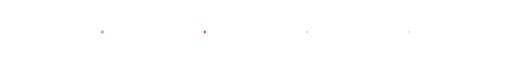
t = 0.00 s
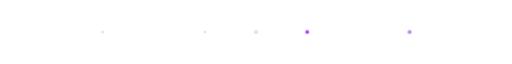
t = 1.60 s
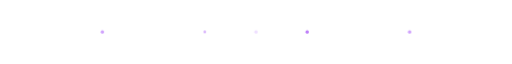
t = 2.10 s
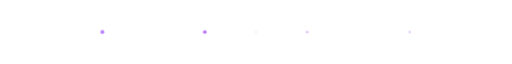
t = 2.60 s
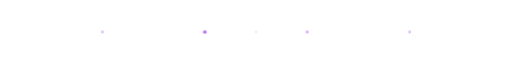
t = 3.60 s
t = 4.60 s: frame unchanged from t = 1.60 s, image omitted

The animated SVG that drew these frames (rendered in a browser with its animation timeline set to each time). Animation: 2 CSS @keyframes rules; one cycle of 5.60 s, repeats indefinitely.

<svg width="900" height="40" viewBox="0 0 900 40" xmlns="http://www.w3.org/2000/svg">
  <defs>
    <linearGradient id="wg" x1="0%" y1="0%" x2="100%" y2="0%">
      <stop offset="0%"   stop-color="#3b0764" stop-opacity="0"/>
      <stop offset="20%"  stop-color="#7c3aed" stop-opacity="0.8"/>
      <stop offset="50%"  stop-color="#a855f7"/>
      <stop offset="80%"  stop-color="#7c3aed" stop-opacity="0.8"/>
      <stop offset="100%" stop-color="#3b0764" stop-opacity="0"/>
    </linearGradient>
  </defs>
  <style>
    .wave { animation: waveMove 4s linear infinite; }
    @keyframes waveMove {
      0%   { transform: translateX(-100px); }
      100% { transform: translateX(100px); }
    }
    .dot { animation: dotPulse 3s ease-in-out infinite; }
    .dot:nth-child(2) { animation-delay: 0.4s; }
    .dot:nth-child(3) { animation-delay: 0.8s; }
    .dot:nth-child(4) { animation-delay: 1.2s; }
    .dot:nth-child(5) { animation-delay: 1.6s; }
    @keyframes dotPulse {
      0%,100% { opacity: 0.3; r: 2; }
      50%      { opacity: 1;   r: 3.5; }
    }
  </style>
  <line x1="0" y1="20" x2="900" y2="20" stroke="url(#wg)" stroke-width="1.5"/>
  <circle class="dot" cx="180" cy="20" r="2.5" fill="#c084fc"/>
  <circle class="dot" cx="360" cy="20" r="2.5" fill="#a855f7"/>
  <circle class="dot" cx="450" cy="20" r="3" fill="#e9d5ff"/>
  <circle class="dot" cx="540" cy="20" r="2.5" fill="#a855f7"/>
  <circle class="dot" cx="720" cy="20" r="2.5" fill="#c084fc"/>
</svg>
